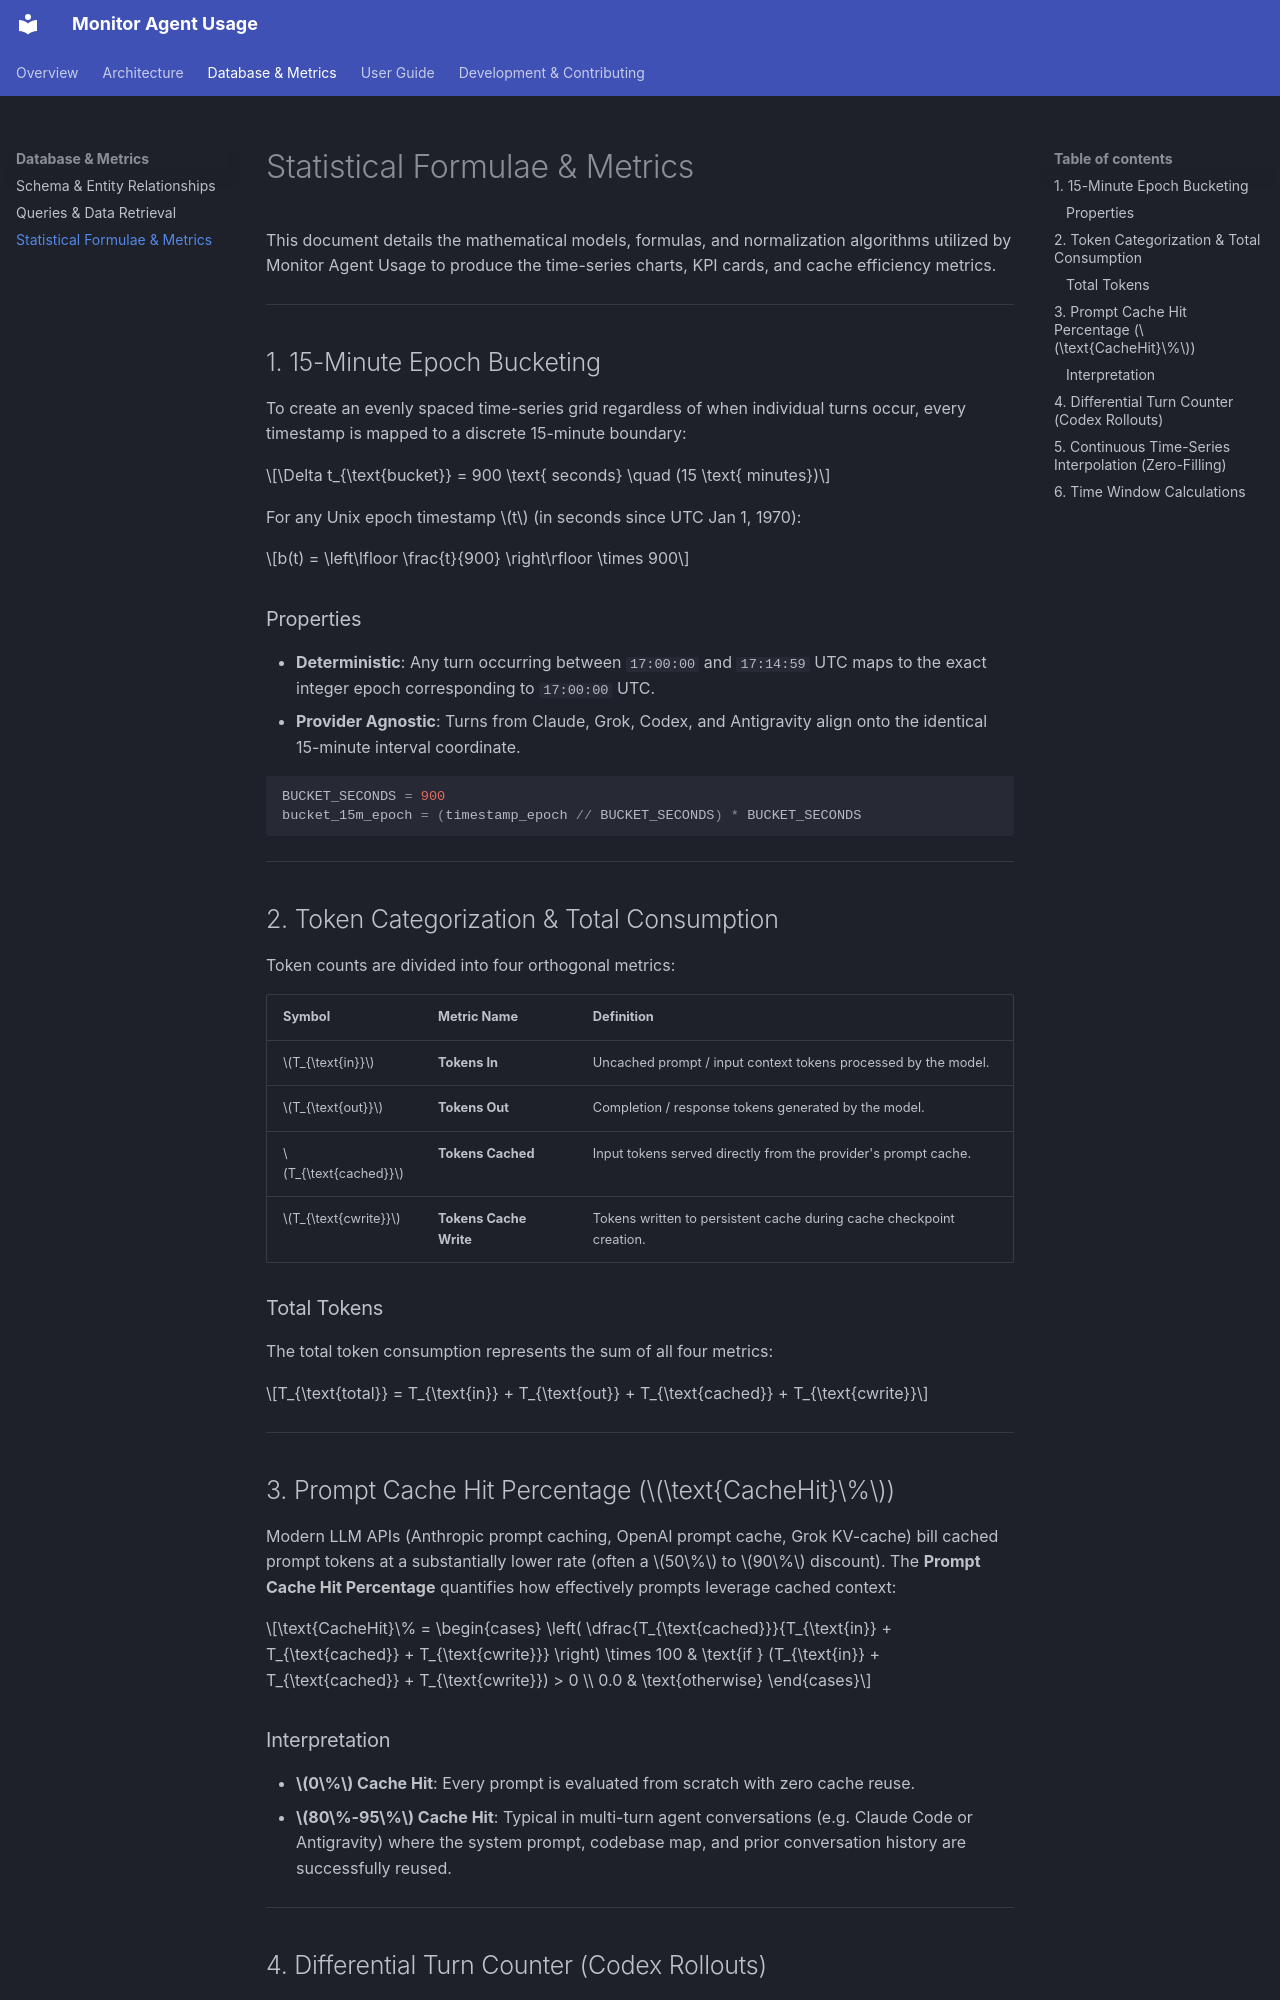

repository: xk2600/monitor-agent-usage · page: database/statistical-formulae/index.html · generator: mkdocs

# Statistical Formulae & Metrics

This document details the mathematical models, formulas, and normalization algorithms utilized by Monitor Agent Usage to produce the time-series charts, KPI cards, and cache efficiency metrics.

---

## 1. 15-Minute Epoch Bucketing

To create an evenly spaced time-series grid regardless of when individual turns occur, every timestamp is mapped to a discrete 15-minute boundary:

$$\Delta t_{\text{bucket}} = 900 \text{ seconds} \quad (15 \text{ minutes})$$

For any Unix epoch timestamp $t$ (in seconds since UTC Jan 1, 1970):

$$b(t) = \left\lfloor \frac{t}{900} \right\rfloor \times 900$$

### Properties
- **Deterministic**: Any turn occurring between `17:00:00` and `17:14:59` UTC maps to the exact integer epoch corresponding to `17:00:00` UTC.
- **Provider Agnostic**: Turns from Claude, Grok, Codex, and Antigravity align onto the identical 15-minute interval coordinate.

```python
BUCKET_SECONDS = 900
bucket_15m_epoch = (timestamp_epoch // BUCKET_SECONDS) * BUCKET_SECONDS
```

---

## 2. Token Categorization & Total Consumption

Token counts are divided into four orthogonal metrics:

| Symbol | Metric Name | Definition |
|---|---|---|
| $T_{\text{in}}$ | **Tokens In** | Uncached prompt / input context tokens processed by the model. |
| $T_{\text{out}}$ | **Tokens Out** | Completion / response tokens generated by the model. |
| $T_{\text{cached}}$ | **Tokens Cached** | Input tokens served directly from the provider's prompt cache. |
| $T_{\text{cwrite}}$ | **Tokens Cache Write** | Tokens written to persistent cache during cache checkpoint creation. |

### Total Tokens
The total token consumption represents the sum of all four metrics:

$$T_{\text{total}} = T_{\text{in}} + T_{\text{out}} + T_{\text{cached}} + T_{\text{cwrite}}$$

---

## 3. Prompt Cache Hit Percentage ($\text{CacheHit}\%$)

Modern LLM APIs (Anthropic prompt caching, OpenAI prompt cache, Grok KV-cache) bill cached prompt tokens at a substantially lower rate (often a $50\%$ to $90\%$ discount). The **Prompt Cache Hit Percentage** quantifies how effectively prompts leverage cached context:

$$\text{CacheHit}\% = \begin{cases} 
\left( \dfrac{T_{\text{cached}}}{T_{\text{in}} + T_{\text{cached}} + T_{\text{cwrite}}} \right) \times 100 & \text{if } (T_{\text{in}} + T_{\text{cached}} + T_{\text{cwrite}}) > 0 \\ 
0.0 & \text{otherwise} 
\end{cases}$$

### Interpretation
- **$0\%$ Cache Hit**: Every prompt is evaluated from scratch with zero cache reuse.
- **$80\%-95\%$ Cache Hit**: Typical in multi-turn agent conversations (e.g. Claude Code or Antigravity) where the system prompt, codebase map, and prior conversation history are successfully reused.

---
